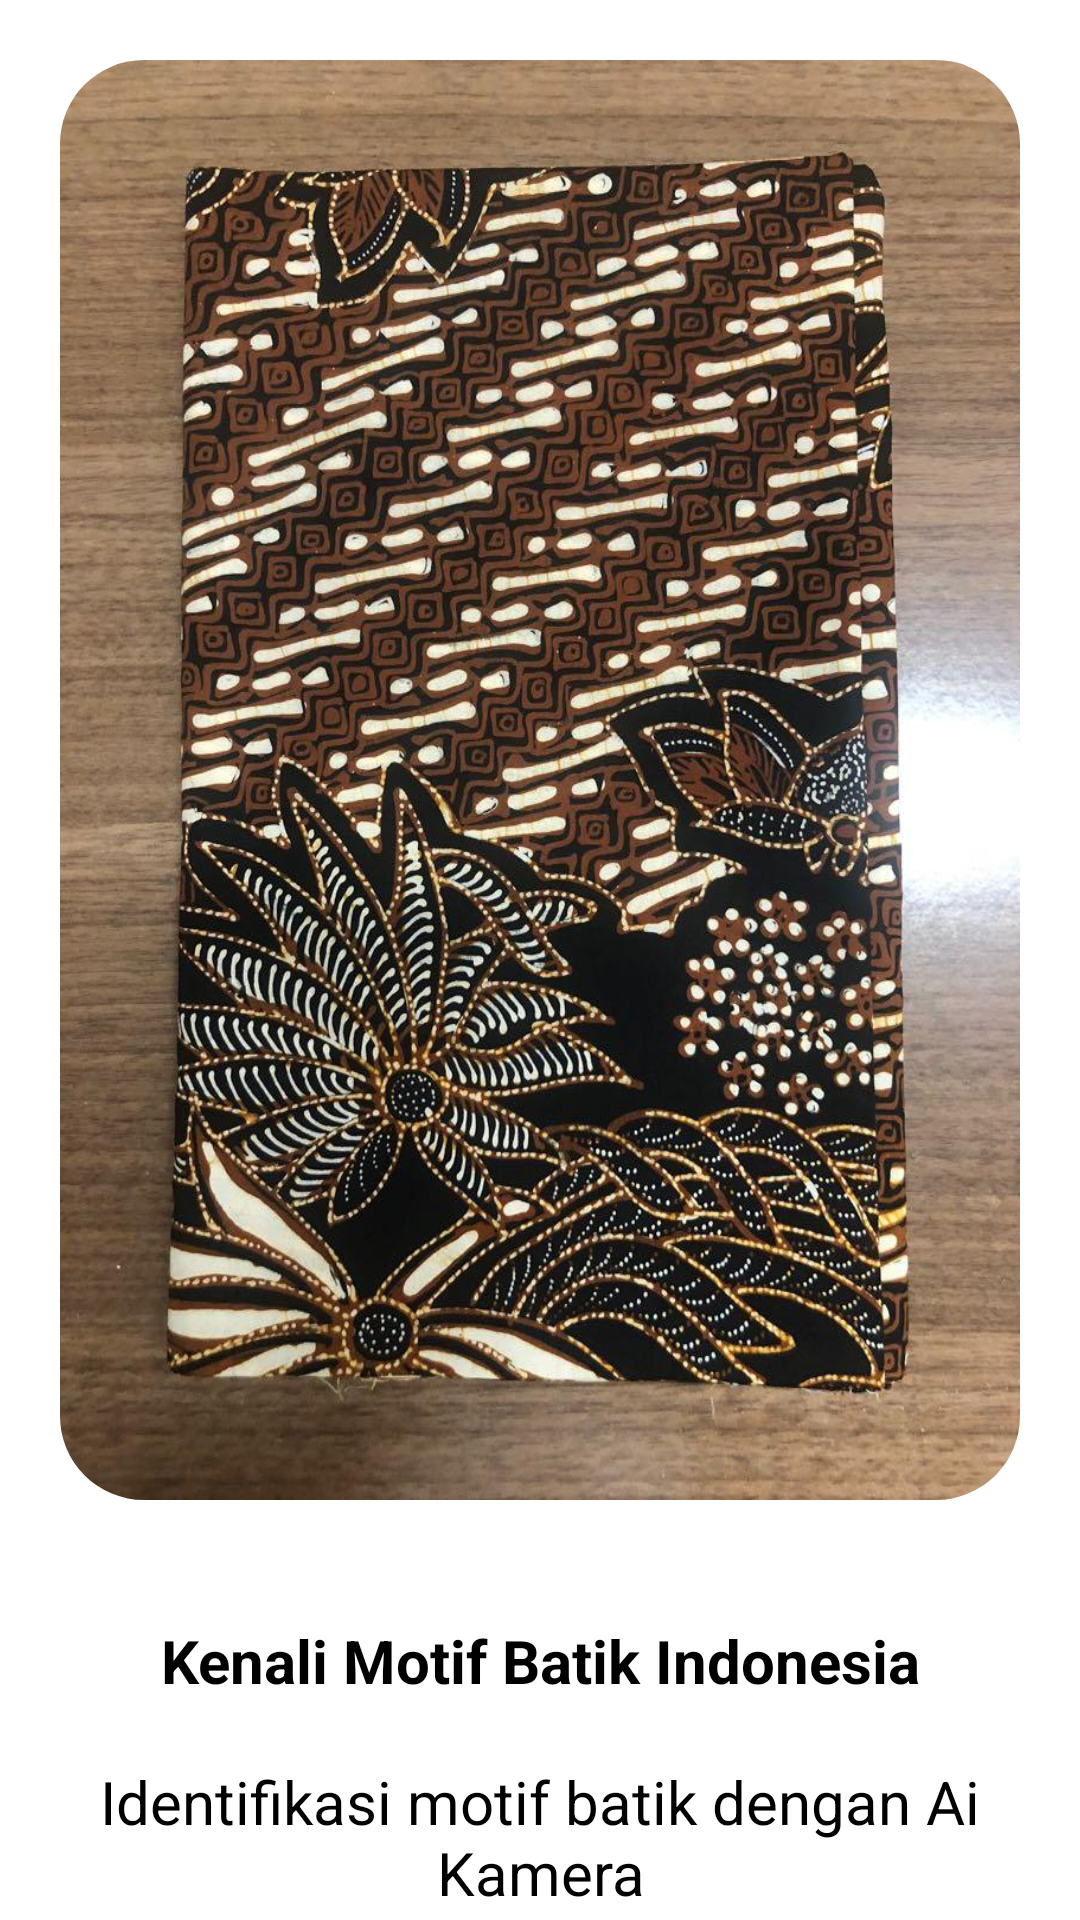

Android layout source for this screen:
<!-- AndroidManifest.xml: application theme Theme.BatikLens -->
<!-- res/layout/onboarding_page.xml -->
<?xml version="1.0" encoding="utf-8"?>
<FrameLayout xmlns:android="http://schemas.android.com/apk/res/android"
    xmlns:app="http://schemas.android.com/apk/res-auto"
    xmlns:tools="http://schemas.android.com/tools"
    android:layout_width="match_parent"
    android:layout_height="match_parent"
    tools:context=".ui.nonUser.onboarding.OnboardingPageFragment">

    <androidx.core.widget.NestedScrollView
        android:layout_width="match_parent"
        android:layout_height="match_parent">

        <LinearLayout
            android:layout_width="match_parent"
            android:layout_height="match_parent"
            android:layout_marginTop="20dp"
            android:layout_marginHorizontal="20dp"
            android:orientation="vertical">

            <com.google.android.material.imageview.ShapeableImageView
                android:id="@+id/image"
                android:layout_width="match_parent"
                android:layout_height="480dp"
                android:scaleType="fitXY"
                app:shapeAppearanceOverlay="@style/ShapeAppearance.Material3.Corner.ExtraLarge"
                android:src="@drawable/onboarding1" />

            <TextView
                android:layout_width="match_parent"
                android:layout_height="wrap_content"
                android:text="@string/kenali_motif_batik_indonesia"
                android:textSize="20sp"
                android:textStyle="bold"
                android:textColor="@color/black"
                android:layout_marginTop="40dp"
                android:layout_marginBottom="20dp"
                android:gravity="center" />

            <TextView
                android:layout_width="match_parent"
                android:layout_height="wrap_content"
                android:text="@string/identifikasi_motif_batik_dengan_ai_kamera"
                android:textSize="20sp"
                android:textColor="@color/black"
                android:gravity="center"/>

            <LinearLayout
                android:layout_width="match_parent"
                android:layout_height="wrap_content"
                android:orientation="horizontal"
                android:layout_marginVertical="40dp"
                android:gravity="center">

                <View
                    android:layout_width="40dp"
                    android:layout_height="8dp"
                    android:background="@drawable/frame_bg" />

                <View
                    android:layout_width="15dp"
                    android:layout_height="8dp"
                    android:layout_marginHorizontal="10dp"
                    android:background="@drawable/frame_bg_gray" />

                <View
                    android:layout_width="15dp"
                    android:layout_height="8dp"
                    android:background="@drawable/frame_bg_gray" />

            </LinearLayout>

            <Button
                android:id="@+id/next"
                android:layout_width="match_parent"
                android:layout_height="match_parent"
                android:layout_gravity="center"
                android:includeFontPadding="false"
                android:background="@drawable/button_white_color"
                android:text="@string/lanjutkan"
                android:contentDescription="@string/lanjutkan" />

            <Button
                android:id="@+id/lewati"
                style="?android:attr/buttonBarButtonStyle"
                android:layout_marginTop="10dp"
                android:layout_width="match_parent"
                android:layout_height="wrap_content"
                android:layout_gravity="center"
                android:includeFontPadding="false"
                app:rippleColor="@color/white"
                android:backgroundTint="@color/white"
                android:drawableTint="@color/white"
                android:text="@string/lewati"
                android:textColor="@color/secondColor"
                android:contentDescription="@string/lanjutkan" />

        </LinearLayout>

    </androidx.core.widget.NestedScrollView>

</FrameLayout>
<!-- resources referenced by this layout -->
<resources>
  <color name="black">#FF000000</color>
  <color name="secondColor">#FF005990</color>
  <color name="white">#FFFFFFFF</color>
  <!-- drawable button_white_color (drawable) -->
  <?xml version="1.0" encoding="utf-8"?>
  <shape xmlns:android="http://schemas.android.com/apk/res/android" android:shape="rectangle">
      <solid android:color="@color/white" />
      <stroke android:color="@color/mainColor" android:width="2dp" />
      <corners android:radius="20dp" />
  </shape>
  <!-- drawable frame_bg (drawable) -->
  <?xml version="1.0" encoding="utf-8"?>
  <shape xmlns:android="http://schemas.android.com/apk/res/android">
      <solid android:color="@color/mainColor"/>
      <corners android:radius="40dp"/>
  </shape>
  <!-- drawable onboarding1: jpg bitmap (drawable, 199164 bytes) -->
  <string name="identifikasi_motif_batik_dengan_ai_kamera">Identifikasi motif batik dengan Ai Kamera</string>
  <string name="kenali_motif_batik_indonesia">Kenali Motif Batik Indonesia</string>
  <string name="lanjutkan">Lanjutkan</string>
  <string name="lewati">Lewati</string>
  <style name="Theme.BatikLens" parent="Theme.MaterialComponents.Light.NoActionBar">
          <item name="colorPrimary">@color/mainColor</item>
          <item name="colorPrimaryVariant">@color/mainColor</item>
          <item name="colorOnPrimary">@color/white</item>
          <item name="colorButtonNormal">@null</item>
      </style>
  <color name="mainColor">#FF00A9FF</color>
</resources>
